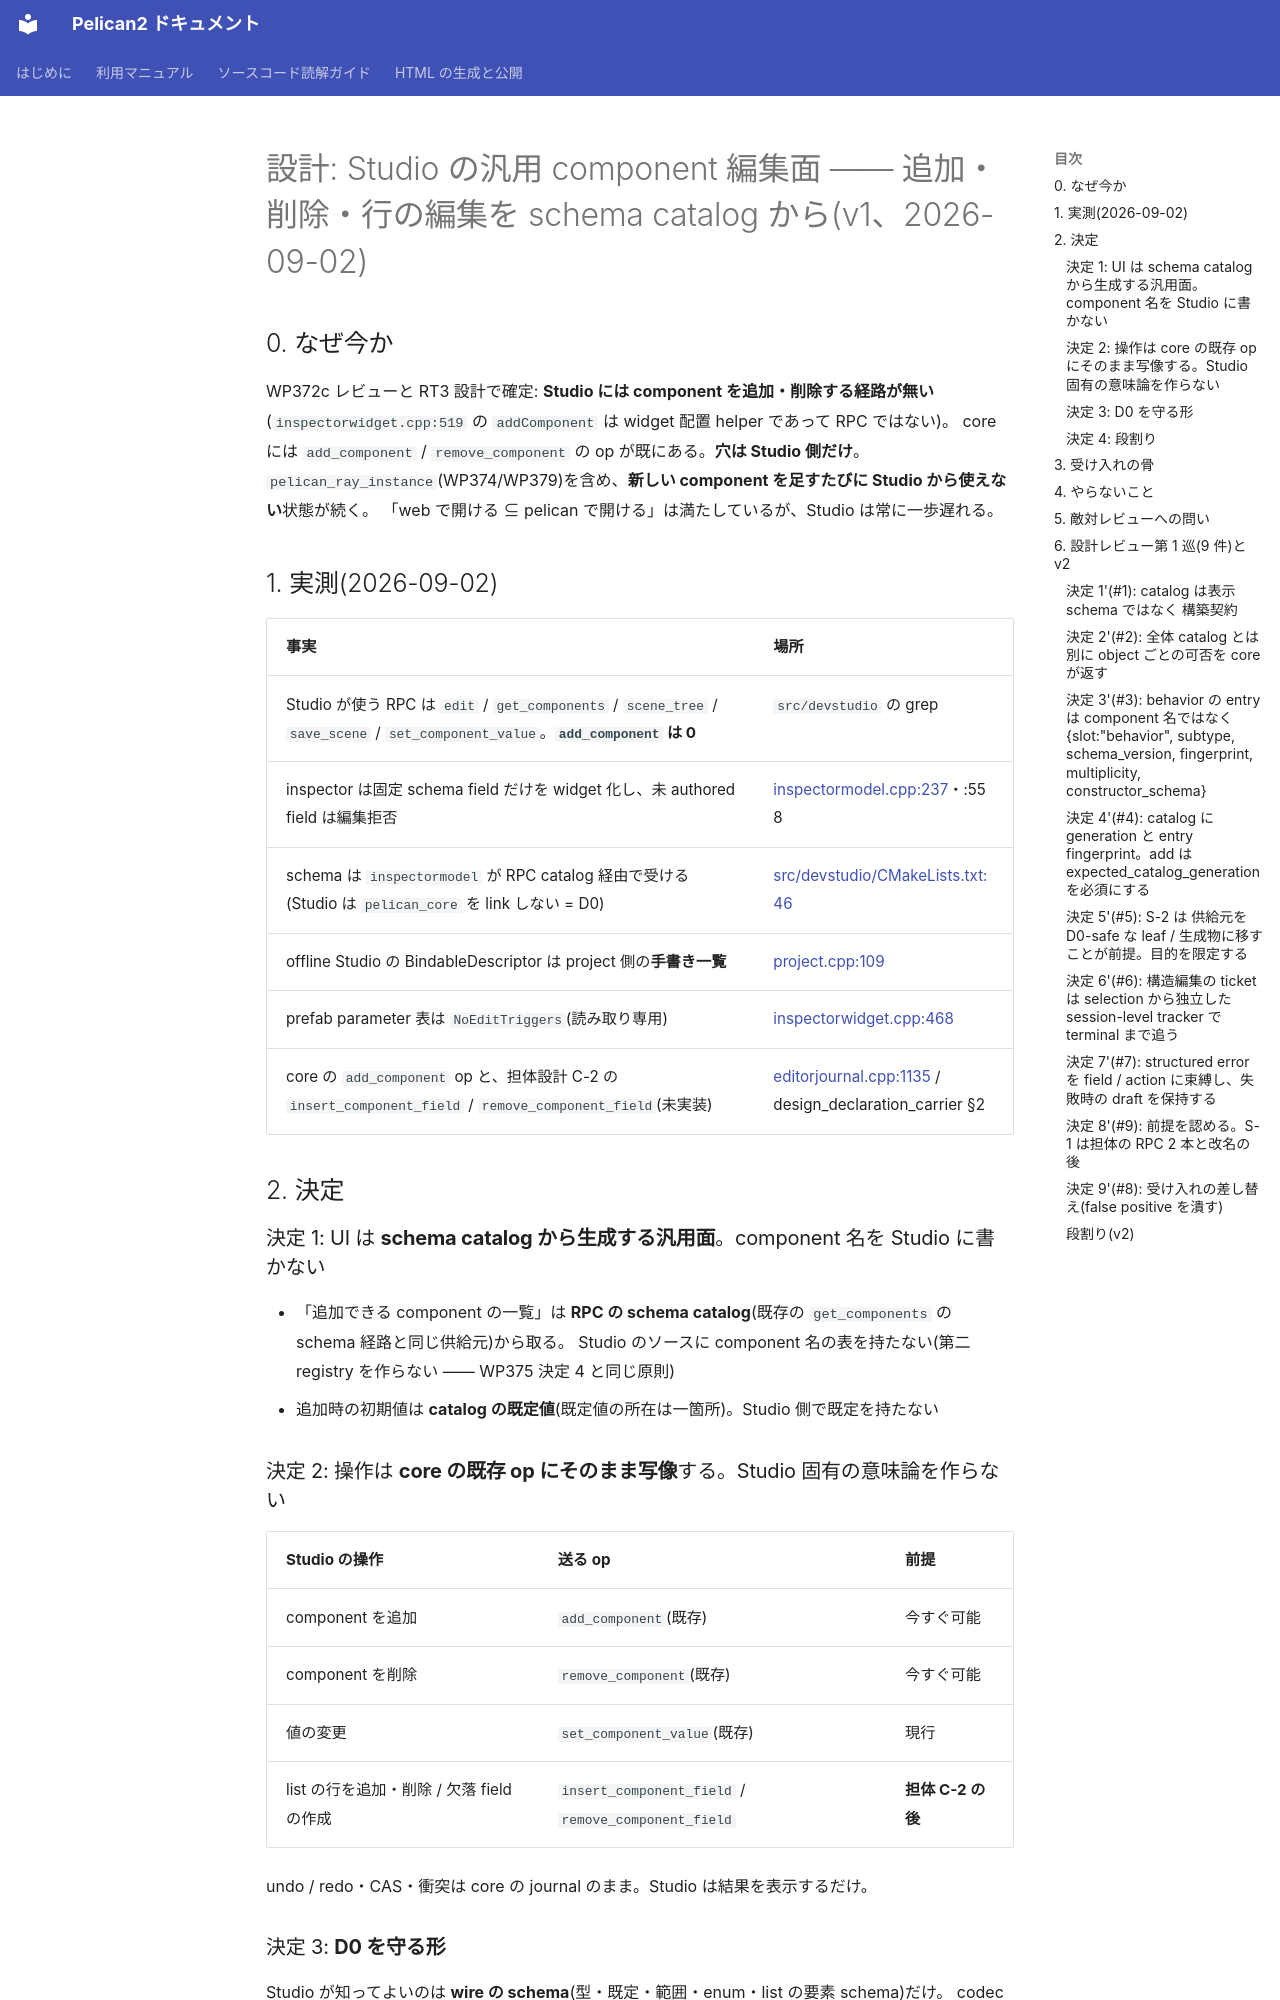

repository: pelican-games/peligraph · page: design_studio_component_ui.html · generator: mkdocs

# 設計: Studio の汎用 component 編集面 —— 追加・削除・行の編集を schema catalog から(v1、2026-09-02)

## 0. なぜ今か

WP372c レビューと RT3 設計で確定: **Studio には component を追加・削除する経路が無い**
(`inspectorwidget.cpp:519` の `addComponent` は widget 配置 helper であって RPC ではない)。
core には `add_component` / `remove_component` の op が既にある。**穴は Studio 側だけ**。
`pelican_ray_instance`(WP374/WP379)を含め、**新しい component を足すたびに Studio から使えない**状態が続く。
「web で開ける ⊆ pelican で開ける」は満たしているが、Studio は常に一歩遅れる。

## 1. 実測(2026-09-02)

| 事実 | 場所 |
|---|---|
| Studio が使う RPC は `edit` / `get_components` / `scene_tree` / `save_scene` / `set_component_value`。**`add_component` は 0** | `src/devstudio` の grep |
| inspector は固定 schema field だけを widget 化し、未 authored field は編集拒否 | [inspectormodel.cpp:237](../src/devstudio/model/inspectormodel.cpp#L237)・:558 |
| schema は `inspectormodel` が RPC catalog 経由で受ける(Studio は `pelican_core` を link しない = D0) | [src/devstudio/CMakeLists.txt:46](../src/devstudio/CMakeLists.txt#L46) |
| offline Studio の BindableDescriptor は project 側の**手書き一覧** | [project.cpp:109](../src/devstudio/model/project.cpp#L109) |
| prefab parameter 表は `NoEditTriggers`(読み取り専用) | [inspectorwidget.cpp:468](../src/devstudio/view/inspectorwidget.cpp#L468) |
| core の `add_component` op と、担体設計 C-2 の `insert_component_field` / `remove_component_field`(未実装) | [editorjournal.cpp:1135](../src/core/communication/editorjournal.cpp#L1135) / design_declaration_carrier §2 |

## 2. 決定

### 決定 1: UI は **schema catalog から生成する汎用面**。component 名を Studio に書かない

- 「追加できる component の一覧」は **RPC の schema catalog**(既存の `get_components` の schema 経路と同じ供給元)から取る。
  Studio のソースに component 名の表を持たない(第二 registry を作らない —— WP375 決定 4 と同じ原則)
- 追加時の初期値は **catalog の既定値**(既定値の所在は一箇所)。Studio 側で既定を持たない

### 決定 2: 操作は **core の既存 op にそのまま写像**する。Studio 固有の意味論を作らない

| Studio の操作 | 送る op | 前提 |
|---|---|---|
| component を追加 | `add_component`(既存) | 今すぐ可能 |
| component を削除 | `remove_component`(既存) | 今すぐ可能 |
| 値の変更 | `set_component_value`(既存) | 現行 |
| list の行を追加・削除 / 欠落 field の作成 | `insert_component_field` / `remove_component_field` | **担体 C-2 の後** |

undo / redo・CAS・衝突は core の journal のまま。Studio は結果を表示するだけ。

### 決定 3: **D0 を守る形**

Studio が知ってよいのは **wire の schema**(型・既定・範囲・enum・list の要素 schema)だけ。
codec の C++ 型・`ComponentCodecRuntimeKind`・BindableDescriptor の C++ 定義には触れない。
offline(engine 非接続)では、**project 層が同じ schema catalog を JSON で供給**する
(今の手書き一覧を **catalog 生成に置き換える**。WP372c 第 2 巡が要求した「BindableDescriptor は project 所有の
同一 schema から生成」と同件)。
